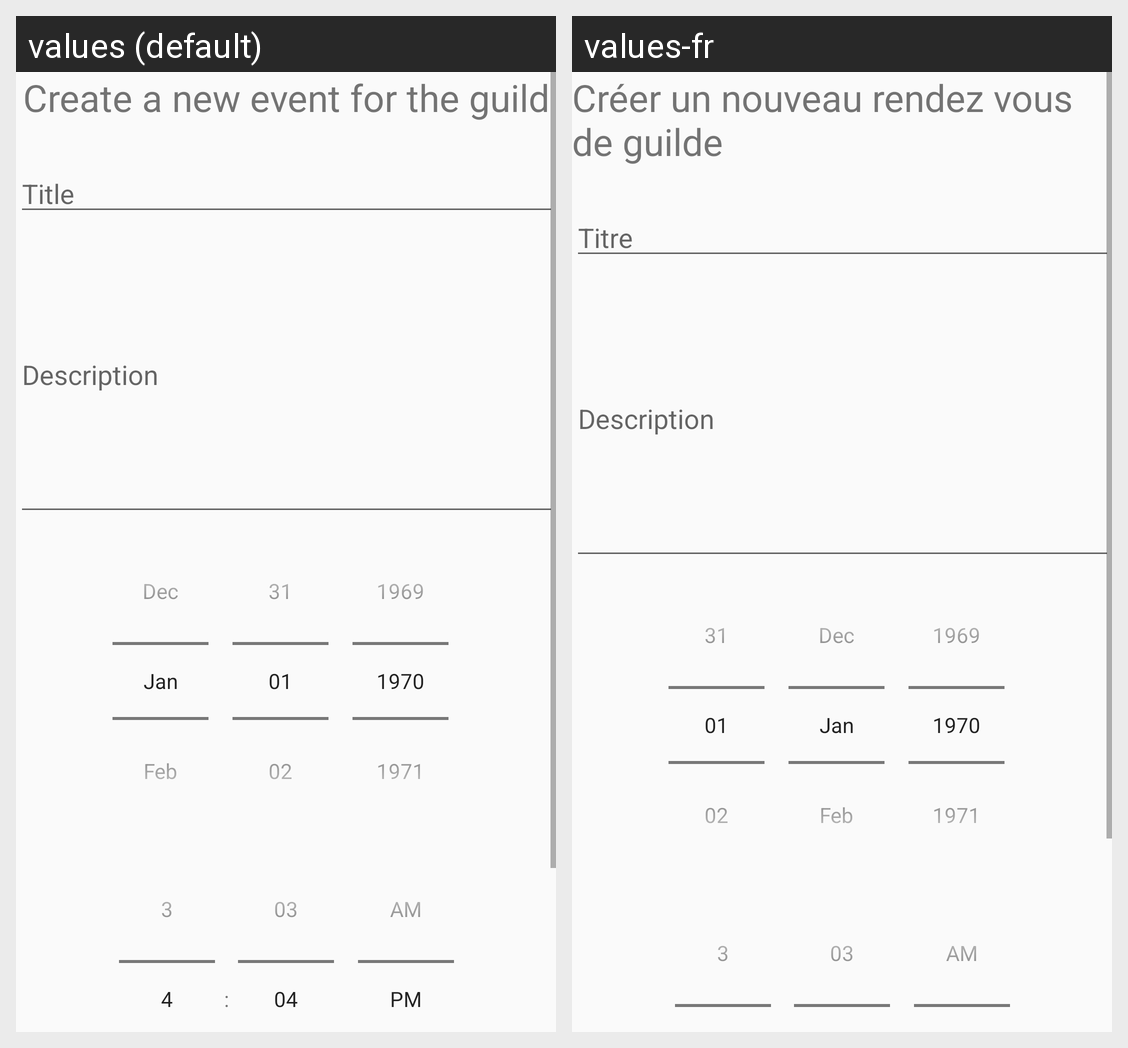

For this localized Android screen grid, give each drawn string resource with its value in every locale shown.
Android screen res/layout/activity_create_event.xml rendered under 2 locales, left to right: values (default), values-fr. Device: Nexus 5 (rendered at 1080×1920; each locale shown at half size, 540×960, under a caption strip naming it); theme MyMaterialTheme.
Strings drawn on this screen, with the default value and each locale's value (text and hints the layout hard-codes, and strings that could not be matched under every locale, appear in the picture but are not listed):

create_a_new_event_for_the_guild
  values: Create a new event for the guild
  values-fr: Créer un nouveau rendez vous de guilde

title
  values: Title
  values-fr: Titre

description
  values: Description
  values-fr: Description
